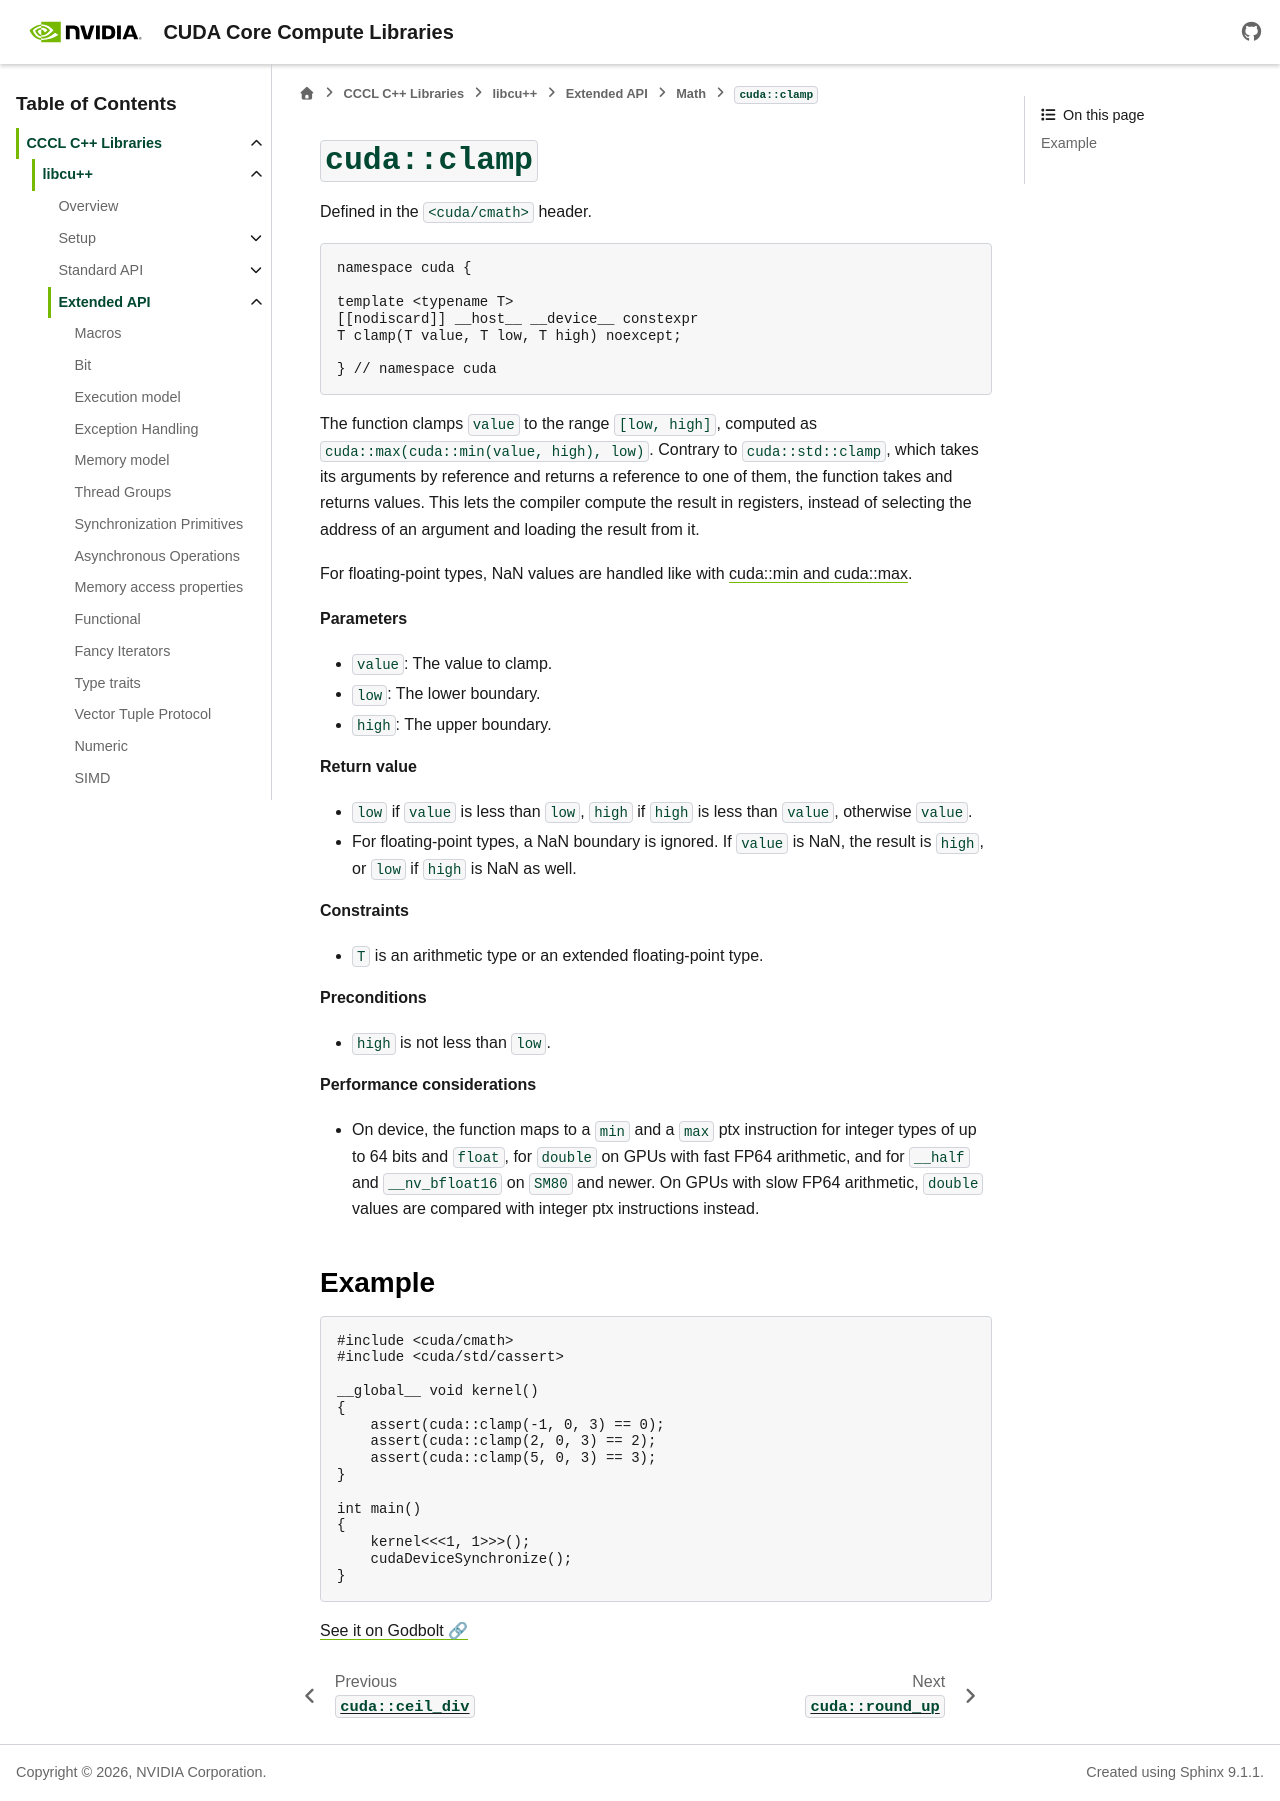

repository: NVIDIA/cccl · page: docs/unstable/libcudacxx/extended_api/math/clamp.html · generator: sphinx

.. _libcudacxx-extended-api-math-clamp:

``cuda::clamp``
===============

Defined in the ``<cuda/cmath>`` header.

.. code:: cuda

   namespace cuda {

   template <typename T>
   [[nodiscard]] __host__ __device__ constexpr
   T clamp(T value, T low, T high) noexcept;

   } // namespace cuda

The function clamps ``value`` to the range ``[low, high]``, computed as ``cuda::max(cuda::min(value, high), low)``.
Contrary to ``cuda::std::clamp``, which takes its arguments by reference and returns a reference to one of them, the function takes and returns values. This lets the compiler compute the result in registers, instead of selecting the address of an argument and loading the result from it.

For floating-point types, NaN values are handled like with :ref:`cuda::min and cuda::max <libcudacxx-extended-api-math-min-max>`.

**Parameters**

- ``value``: The value to clamp.
- ``low``: The lower boundary.
- ``high``: The upper boundary.

**Return value**

- ``low`` if ``value`` is less than ``low``, ``high`` if ``high`` is less than ``value``, otherwise ``value``.
- For floating-point types, a NaN boundary is ignored. If ``value`` is NaN, the result is ``high``, or ``low`` if ``high`` is NaN as well.

**Constraints**

- ``T`` is an arithmetic type or an extended floating-point type.

**Preconditions**

- ``high`` is not less than ``low``.

**Performance considerations**

- On device, the function maps to a ``min`` and a ``max`` ptx instruction for integer types of up to 64 bits and ``float``, for ``double`` on GPUs with fast FP64 arithmetic, and for ``__half`` and ``__nv_bfloat16`` on ``SM80`` and newer. On GPUs with slow FP64 arithmetic, ``double`` values are compared with integer ptx instructions instead.

Example
-------

.. code:: cuda

    #include <cuda/cmath>
    #include <cuda/std/cassert>

    __global__ void kernel()
    {
        assert(cuda::clamp(-1, 0, 3) == 0);
        assert(cuda::clamp(2, 0, 3) == 2);
        assert(cuda::clamp(5, 0, 3) == 3);
    }

    int main()
    {
        kernel<<<1, 1>>>();
        cudaDeviceSynchronize();
    }

`See it on Godbolt 🔗 <https://godbolt.org/z/9oMecPdxq>`__
